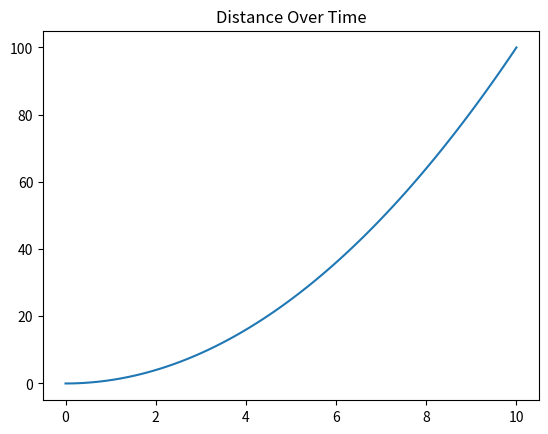
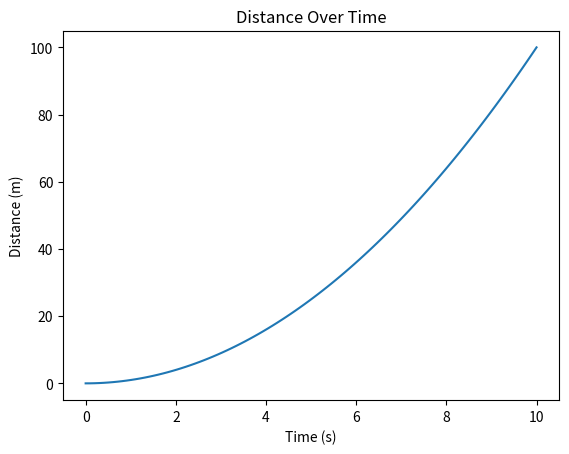
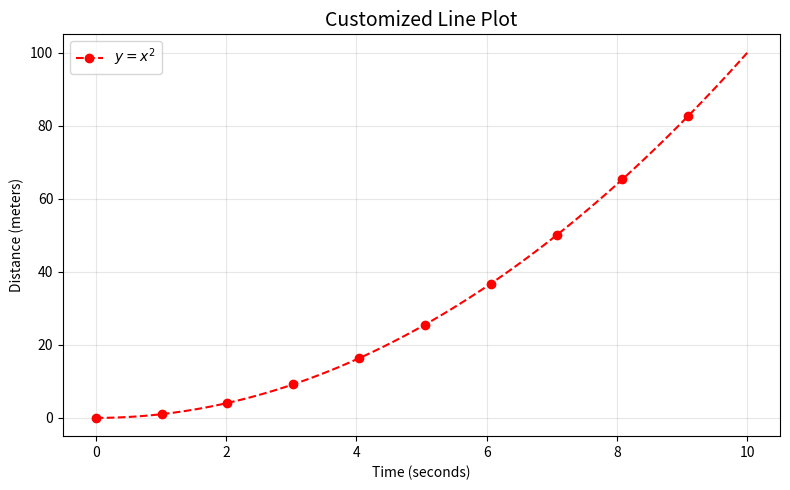
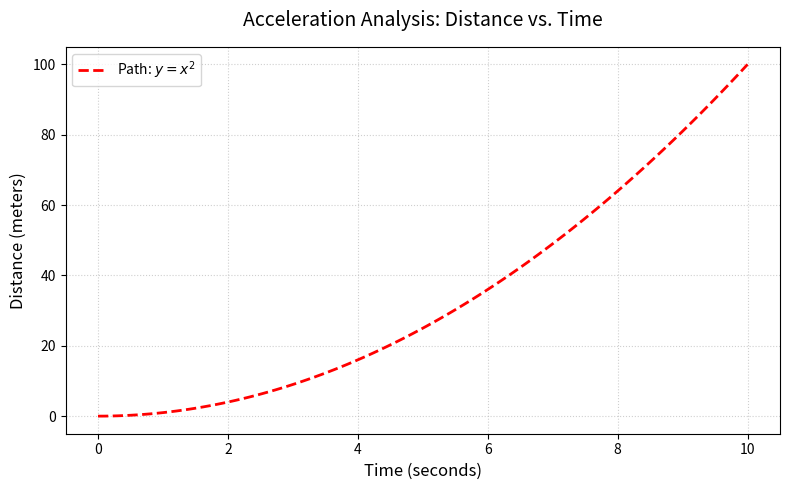
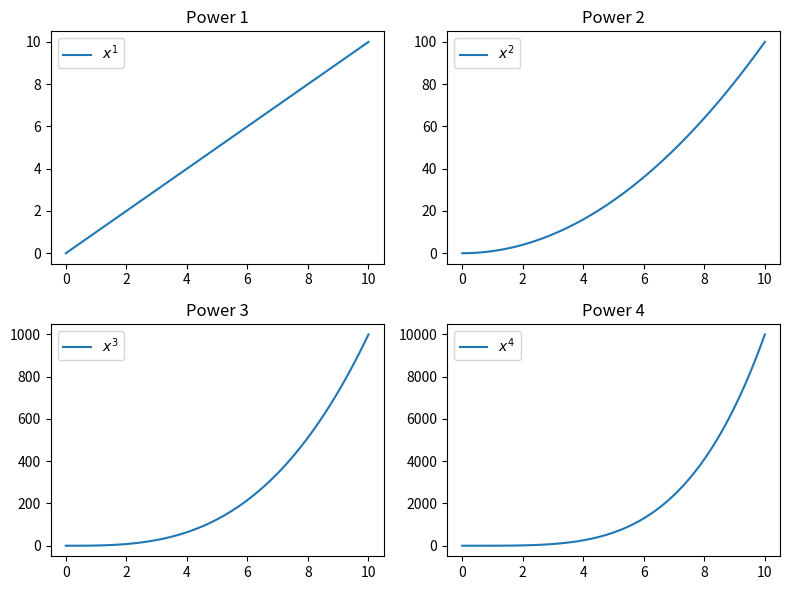

These charts were generated, in order, by the following Python code:
# -*- coding: utf-8 -*-
"""data visiualization

Automatically generated by Colab.

Original file is located at
    https://colab.research.google.com/drive/1P_OWQhu7r9-iF0EJ6dPsRD503Z6YB4mU
"""

import numpy as np, matplotlib.pyplot as plt

plt.plot(x := np.linspace(0, 10, 100), x**2)
plt.title("Distance Over Time")
plt.show()

import numpy as np
import matplotlib.pyplot as plt

x = np.linspace(0, 10, 100)
plt.plot(x, x**2)

plt.title("Distance Over Time")
plt.xlabel("Time (s)")
plt.ylabel("Distance (m)")

plt.show()

import numpy as np
import matplotlib.pyplot as plt

# 1. Generate data
x = np.linspace(0, 10, 100)
y = x ** 2

# 2. Initialize the figure and axes (Object-Oriented Style)
fig, ax = plt.subplots(figsize=(8, 5))

# 3. Plot with styling
ax.plot(x, y,
        color='red',
        linestyle='--',
        marker='o',
        markevery=10,    # Prevents markers from being too crowded
        label=r'$y = x^2$')

# 4. Set labels and title using the 'set' methods
ax.set_title("Customized Line Plot", fontsize=14)
ax.set_xlabel("Time (seconds)")
ax.set_ylabel("Distance (meters)")

# 5. Final polish
ax.legend()
ax.grid(True, alpha=0.3)
plt.tight_layout()
plt.show()

import numpy as np
import matplotlib.pyplot as plt

# 1. Generate Data
# Creating 100 points between 0 and 10
time = np.linspace(0, 10, 100)
distance = time ** 2

# 2. Setup the Canvas (Object-Oriented Style)
# dpi=100 makes the image sharp; figsize sets the dimensions
fig, ax = plt.subplots(figsize=(8, 5), dpi=100)

# 3. Plotting with Style
# 'r--' is shorthand for red color and dashed line
ax.plot(time, distance, 'r--', linewidth=2, label=r'Path: $y = x^2$')

# 4. Adding Context (Labels & Title)
ax.set_title("Acceleration Analysis: Distance vs. Time", fontsize=14, pad=15)
ax.set_xlabel("Time (seconds)", fontsize=12)
ax.set_ylabel("Distance (meters)", fontsize=12)

# 5. Visual Refinement
ax.grid(True, linestyle=':', alpha=0.6)  # Subtle grid for readability
ax.legend(loc='upper left', frameon=True) # Legend to identify the line
plt.tight_layout()                       # Adjusts layout so nothing is cut off

# 6. Save and Display
# Saving with high resolution (300 DPI) for reports
plt.savefig('distance_plot.png', dpi=300, bbox_inches='tight')
plt.show()

import numpy as np, matplotlib.pyplot as plt

x = np.linspace(0, 10, 100)
fig, axs = plt.subplots(2, 2, figsize=(8, 6))

for i, ax in enumerate(axs.flat, 1):
    ax.plot(x, x**i, label=f'$x^{i}$')
    ax.set_title(f'Power {i}'); ax.legend()

plt.tight_layout(); plt.show()
